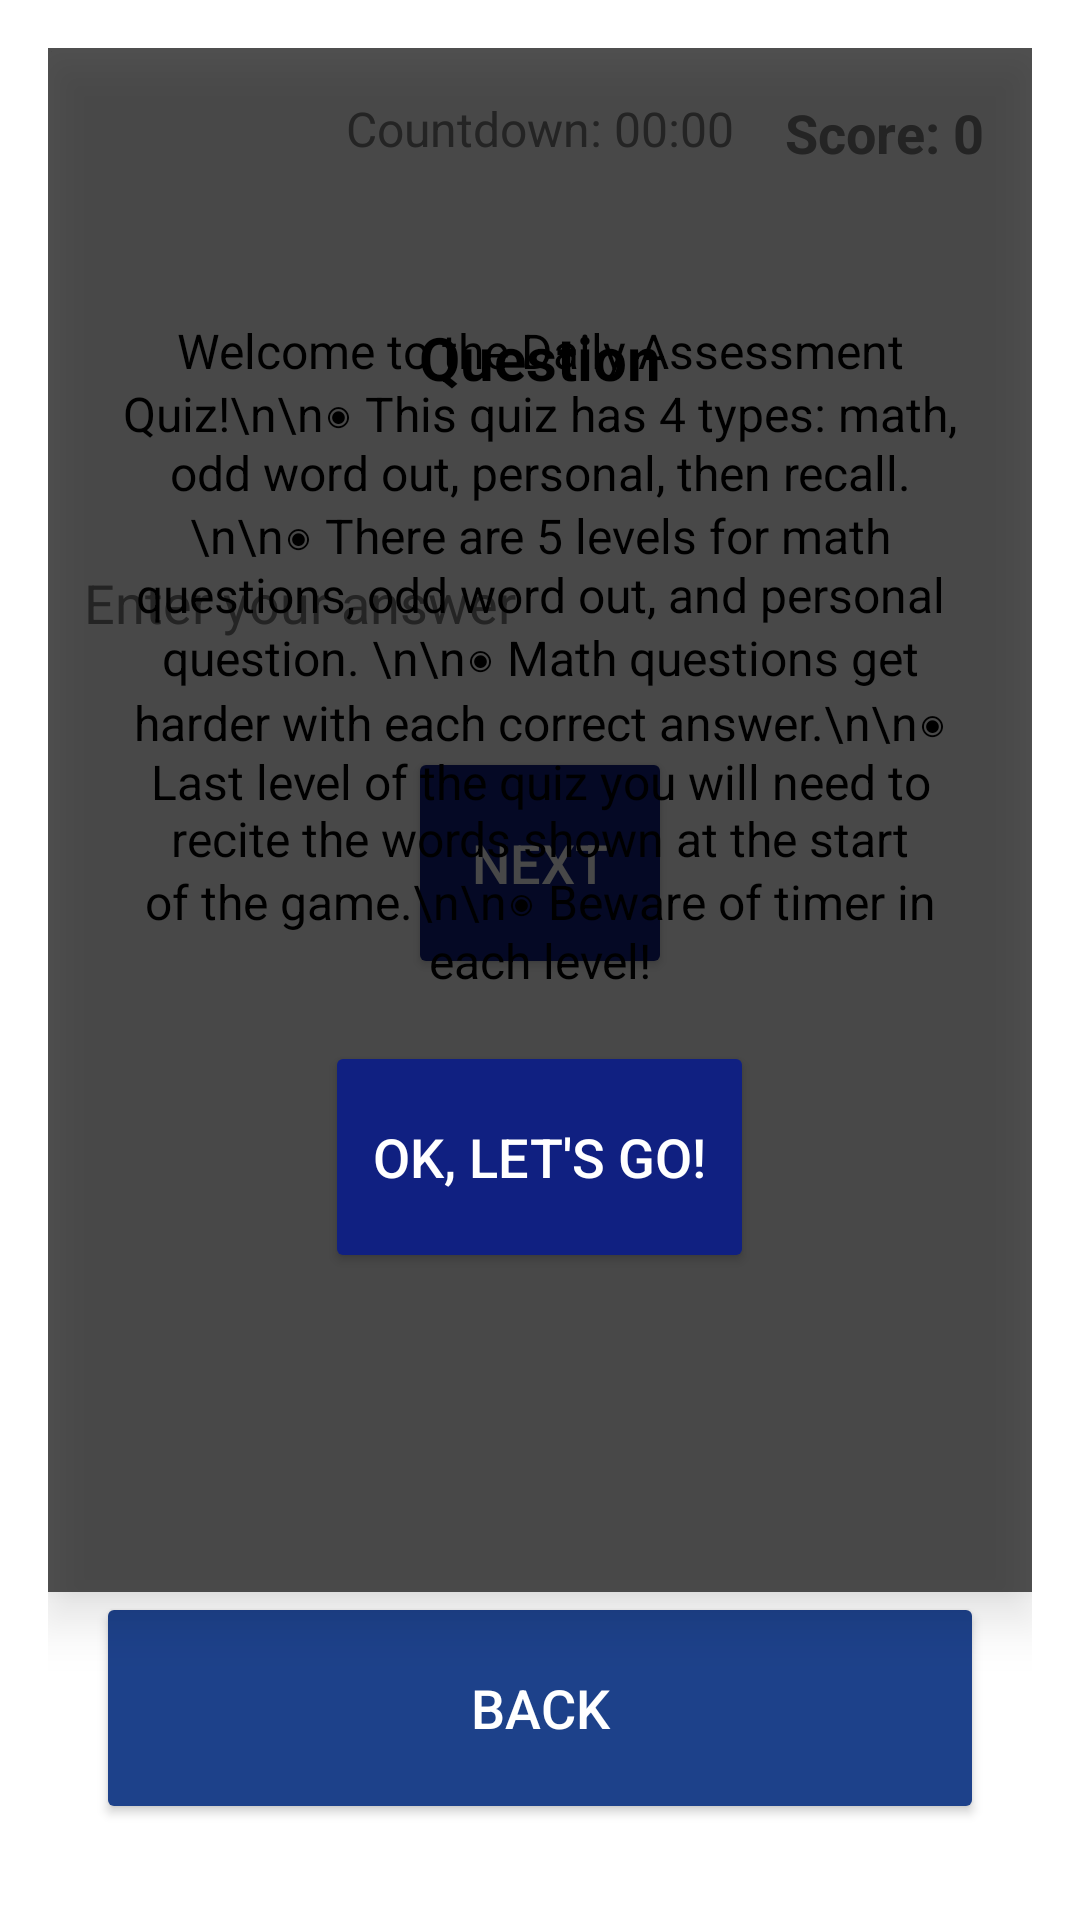

Layout XML and referenced resources for this Android screen:
<!-- AndroidManifest.xml: application theme Theme.CogniCare -->
<!-- res/layout/activity_quiz.xml -->
<?xml version="1.0" encoding="utf-8"?>
<androidx.constraintlayout.widget.ConstraintLayout xmlns:android="http://schemas.android.com/apk/res/android"
    xmlns:app="http://schemas.android.com/apk/res-auto"
    xmlns:tools="http://schemas.android.com/tools"
    android:layout_width="match_parent"
    android:layout_height="match_parent"
    android:padding="16dp"
    tools:context=".QuizActivity">

    
    <TextView
        android:id="@+id/scoreTextView"
        android:layout_width="wrap_content"
        android:layout_height="wrap_content"
        android:text="Score: 0"
        android:textSize="18sp"
        android:textStyle="bold"
        android:textColor="@color/hint_text_color"
        app:layout_constraintTop_toTopOf="parent"
        app:layout_constraintEnd_toEndOf="parent"
        android:layout_marginTop="16dp"
        android:layout_marginEnd="16dp" />

    
    <TextView
        android:id="@+id/countdownTextView"
        android:layout_width="wrap_content"
        android:layout_height="wrap_content"
        android:text="Countdown: 00:00"
        android:textSize="16sp"
        android:textColor="@color/hint_text_color"
        app:layout_constraintTop_toTopOf="parent"
        app:layout_constraintStart_toStartOf="parent"
        app:layout_constraintEnd_toEndOf="parent"
        android:layout_marginTop="16dp" />

    
    <TextView
        android:id="@+id/questionTextView"
        android:layout_width="0dp"
        android:layout_height="wrap_content"
        android:background="@drawable/rounded_bg"
        android:padding="20dp"
        android:text="Question"
        android:textSize="20sp"
        android:textStyle="bold"
        android:textColor="@android:color/black"
        android:gravity="center"
        app:layout_constraintTop_toBottomOf="@id/countdownTextView"
        app:layout_constraintStart_toStartOf="parent"
        app:layout_constraintEnd_toEndOf="parent"
        android:layout_marginTop="32dp" />

    
    <EditText
        android:id="@+id/answerEditText"
        android:layout_width="0dp"
        android:layout_height="wrap_content"
        android:hint="Enter your answer"
        android:background="@drawable/rounded_bg"
        android:padding="12dp"
        android:textSize="18sp"
        android:inputType="text"
        app:layout_constraintTop_toBottomOf="@id/questionTextView"
        app:layout_constraintStart_toStartOf="parent"
        app:layout_constraintEnd_toEndOf="parent"
        android:layout_marginTop="24dp"
        android:textColor="@color/edit_text_color"
        android:textColorHint="@color/hint_text_color"/>

    
    <Button
        android:id="@+id/nextButton"
        android:layout_width="wrap_content"
        android:layout_height="wrap_content"
        android:text="Next"
        style="@style/MainButtonStyle"
        app:layout_constraintTop_toBottomOf="@id/answerEditText"
        app:layout_constraintStart_toStartOf="parent"
        app:layout_constraintEnd_toEndOf="parent"
        android:layout_marginTop="24dp" />

    
    <FrameLayout
        android:id="@+id/instructions"
        android:layout_width="0dp"
        android:layout_height="0dp"
        android:background="#AA000000"
        android:visibility="visible"
        android:elevation="10dp"
        app:layout_constraintTop_toTopOf="parent"
        app:layout_constraintStart_toStartOf="parent"
        app:layout_constraintEnd_toEndOf="parent"
        app:layout_constraintBottom_toTopOf="@id/bckbutton">

        <LinearLayout
            android:layout_width="wrap_content"
            android:layout_height="wrap_content"
            android:background="@drawable/rounded_bg"
            android:gravity="center"
            android:orientation="vertical"
            android:padding="24dp"
            android:layout_gravity="center">

            <TextView
                android:layout_width="wrap_content"
                android:layout_height="wrap_content"
                android:layout_marginBottom="16dp"
                android:gravity="center"
                android:text="Welcome to the Daily Assessment Quiz!\n\n◉ This quiz has 4 types: math, odd word out, personal, then recall.\n\n◉ There are 5 levels for math questions, odd word out, and personal question. \n\n◉ Math questions get harder with each correct answer.\n\n◉ Last level of the quiz you will need to recite the words shown at the start of the game.\n\n◉ Beware of timer in each level!"
                android:textColor="@android:color/black"
                android:textSize="16sp" />

            <Button
                android:id="@+id/btnStart"
                style="@style/MainButtonStyle"
                android:layout_width="wrap_content"
                android:layout_height="wrap_content"
                android:text="OK, Let's Go!" />
        </LinearLayout>
    </FrameLayout>

    
    <Button
        android:id="@+id/bckbutton"
        style="@style/BackuttonStyle"
        android:text="Back"
        app:layout_constraintBottom_toBottomOf="parent"
        app:layout_constraintStart_toStartOf="parent"
        app:layout_constraintEnd_toEndOf="parent"
        android:layout_margin="16dp" />

</androidx.constraintlayout.widget.ConstraintLayout>
<!-- resources referenced by this layout -->
<resources>
  <color name="edit_text_color">#000000</color>
  <color name="hint_text_color">#808080</color>
  <style name="BackuttonStyle">
          <item name="android:layout_width">match_parent</item>
          <item name="android:layout_height">wrap_content</item>
          <item name="android:layout_marginBottom">16dp</item>
          <item name="android:padding">16dp</item>
          <item name="android:textSize">18sp</item>
          <item name="android:lines">2</item> 
          <item name="android:gravity">center</item> 
          <item name="android:textColor">@android:color/white</item>
          <item name="android:backgroundTint">#1D418A</item>
          <item name="android:fontFamily">sans-serif-medium</item>
      </style>
  <style name="MainButtonStyle">
          <item name="android:layout_width">match_parent</item>
          <item name="android:layout_height">wrap_content</item>
          <item name="android:layout_marginBottom">16dp</item>
          <item name="android:padding">16dp</item>
          <item name="android:textSize">18sp</item>
          <item name="android:lines">2</item> 
          <item name="android:gravity">center</item> 
          <item name="android:textColor">@android:color/white</item>
          <item name="android:backgroundTint">#102081</item>
          <item name="android:fontFamily">sans-serif-medium</item>
      </style>
  <style name="Theme.CogniCare" parent="Theme.MaterialComponents.DayNight.DarkActionBar">
          
          <item name="colorPrimary">@color/purple_700</item>
          <item name="colorPrimaryVariant">@color/purple_700</item>
          <item name="colorOnPrimary">@color/white</item>
          
          <item name="colorSecondary">@color/teal_200</item>
          <item name="colorSecondaryVariant">@color/teal_700</item>
          <item name="colorOnSecondary">@color/black</item>
          
          <item name="android:statusBarColor">?attr/colorPrimaryVariant</item>
          
      </style>
  <color name="purple_700">#FF018786</color>
  <color name="white">#FFFFFFFF</color>
  <color name="teal_200">#FF03DAC5</color>
  <color name="teal_700">#FF018786</color>
  <color name="black">#FF000000</color>
</resources>
